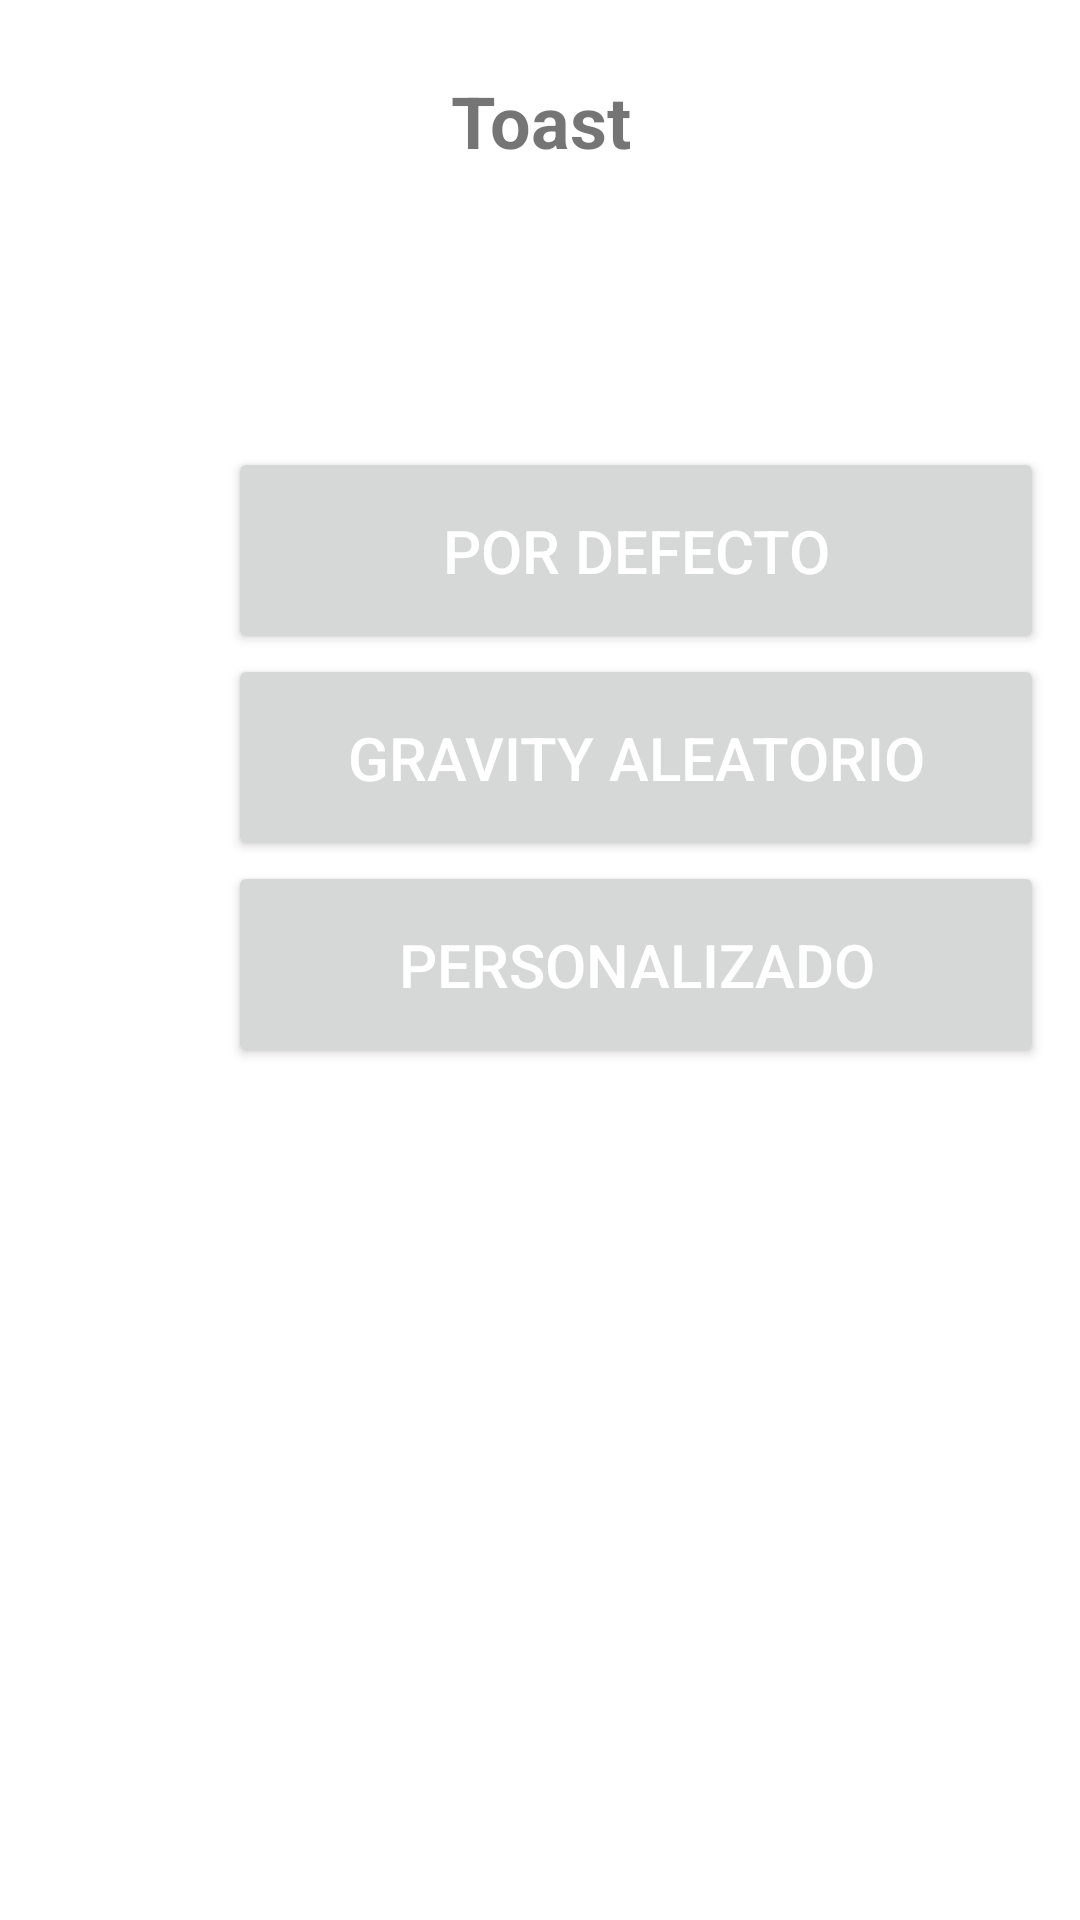

Layout XML and referenced resources for this Android screen:
<!-- AndroidManifest.xml: application theme Theme.Programacion_Multimedia -->
<!-- res/layout/t6_caso4.xml -->
<?xml version="1.0" encoding="utf-8"?>
<androidx.constraintlayout.widget.ConstraintLayout xmlns:android="http://schemas.android.com/apk/res/android"
    xmlns:app="http://schemas.android.com/apk/res-auto"
    xmlns:tools="http://schemas.android.com/tools"
    android:layout_width="match_parent"
    android:layout_height="match_parent"
    tools:context=".tema6.T6_Caso4">

    <TextView
        android:id="@+id/textView5"
        android:layout_width="match_parent"
        android:layout_height="49dp"
        android:layout_marginTop="24dp"
        android:text="@string/toast"
        android:textAlignment="center"
        android:textSize="24sp"
        android:textStyle="bold"
        app:layout_constraintStart_toStartOf="parent"
        app:layout_constraintTop_toTopOf="parent" />

    <LinearLayout
        android:layout_width="272dp"
        android:layout_height="207dp"
        android:layout_marginStart="76dp"
        android:layout_marginTop="76dp"
        android:orientation="vertical"
        android:weightSum="3"
        app:layout_constraintStart_toStartOf="parent"
        app:layout_constraintTop_toBottomOf="@+id/textView5">

        <Button
            android:id="@+id/bDefecto"
            android:layout_width="match_parent"
            android:layout_height="wrap_content"
            android:layout_weight="1"
            android:text="@string/defecto"
            android:textColor="#FFFFFF"
            android:textSize="20sp"
            app:cornerRadius="25dp" />

        <Button
            android:id="@+id/bAleatorio"
            android:layout_width="match_parent"
            android:layout_height="wrap_content"
            android:layout_weight="1"
            android:text="@string/gravity_aleatorio"
            android:textColor="#FFFFFF"
            android:textSize="20sp"
            app:cornerRadius="25dp" />

        <Button
            android:id="@+id/bPersonalizado"
            android:layout_width="match_parent"
            android:layout_height="wrap_content"
            android:layout_weight="1"
            android:text="@string/custom"
            android:textColor="#FFFFFF"
            android:textSize="20sp"
            app:cornerRadius="25dp" />
    </LinearLayout>

</androidx.constraintlayout.widget.ConstraintLayout>
<!-- resources referenced by this layout -->
<resources>
  <string name="custom">Personalizado</string>
  <string name="defecto">Por defecto</string>
  <string name="gravity_aleatorio">Gravity aleatorio</string>
  <string name="toast">Toast</string>
  <style name="Theme.Programacion_Multimedia" parent="Theme.MaterialComponents.DayNight.DarkActionBar">
          
          <item name="colorPrimary">@color/holo_orange_light</item>
          <item name="colorPrimaryVariant">@color/orange</item>
          <item name="colorOnPrimary">#EBD79D</item>
  
          
          <item name="colorSecondary">#8F672E</item>
          <item name="colorSecondaryVariant">@color/brown</item>
          <item name="colorOnSecondary">#302616</item>
  
          
          <item name="android:statusBarColor">@color/black</item>
  
          
          <item name="aboutStyle">@style/Widget.App.AboutPage</item>
  
      </style>
  <color name="holo_orange_light">#F8BB62</color>
  <color name="orange">#FF9800</color>
  <color name="brown">#713E2E</color>
  <color name="black">#FF000000</color>
  <style name="Widget.App.AboutPage" parent="about_About">
          <item name="aboutBackground">#ffffff</item>
          <item name="aboutElementIconTint">#333333</item>
          <item name="aboutSeparatorColor">#999999</item>
          <item name="aboutDescriptionTextAppearance">
              @style/TextAppearance.App.AboutPage.Description
          </item>
          
          <item name="aboutElementTextAppearance">@style/about_elementTextAppearance.Dark</item>
          <item name="aboutGroupTextAppearance">@style/about_groupTextAppearance</item>
      </style>
  <style name="TextAppearance.App.AboutPage.Description" parent="about_descriptionTextAppearance.Dark">
          <item name="android:textStyle">bold|italic</item>
      </style>
</resources>
